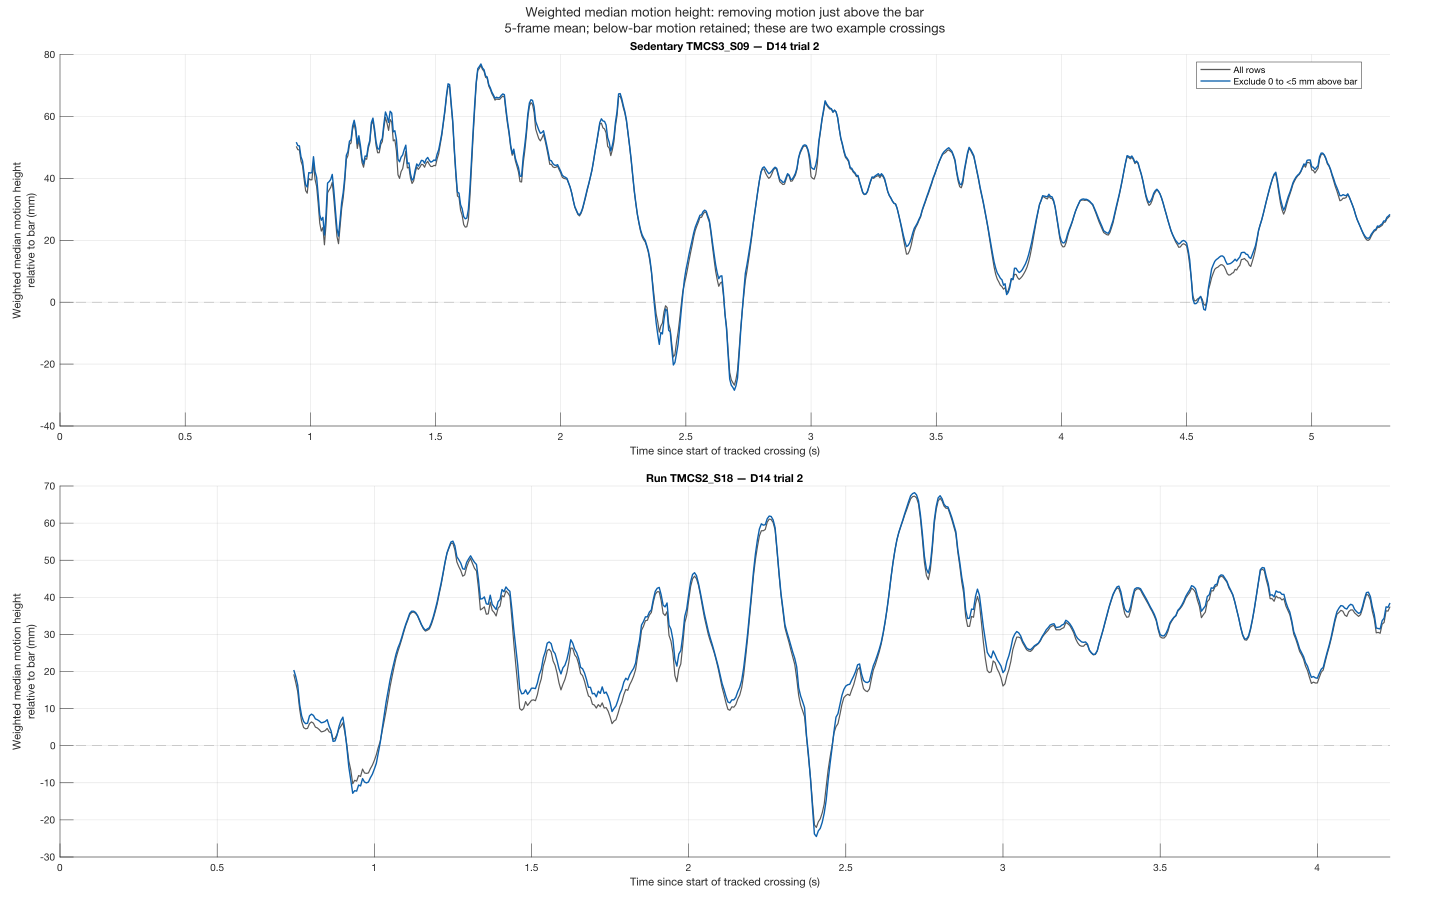

The data file committed next to this chart (first rows):
File, TraversalFrame, OriginalFrame, ElapsedSeconds, MeanAllMM, MeanExcludeMM, MedianAllMM, MedianExcludeMM, MeanAllSmoothedMM, MeanExcludeSmoothedMM, MedianAllSmoothedMM, MedianExcludeSmoothedMM, ExcludedMotionFraction
TMCS3_S09_T3_C03_BB_D14_20260305_THT_TRI…, 1, 659, 0, NaN, NaN, NaN, NaN, NaN, NaN, NaN, NaN, NaN
TMCS3_S09_T3_C03_BB_D14_20260305_THT_TRI…, 2, 660, 0.00625, NaN, NaN, NaN, NaN, NaN, NaN, NaN, NaN, NaN
TMCS3_S09_T3_C03_BB_D14_20260305_THT_TRI…, 3, 661, 0.0125, NaN, NaN, NaN, NaN, NaN, NaN, NaN, NaN, NaN
TMCS3_S09_T3_C03_BB_D14_20260305_THT_TRI…, 4, 662, 0.01875, NaN, NaN, NaN, NaN, NaN, NaN, NaN, NaN, NaN
TMCS3_S09_T3_C03_BB_D14_20260305_THT_TRI…, 5, 663, 0.025, NaN, NaN, NaN, NaN, NaN, NaN, NaN, NaN, NaN
TMCS3_S09_T3_C03_BB_D14_20260305_THT_TRI…, 6, 664, 0.03125, NaN, NaN, NaN, NaN, NaN, NaN, NaN, NaN, NaN
TMCS3_S09_T3_C03_BB_D14_20260305_THT_TRI…, 7, 665, 0.0375, NaN, NaN, NaN, NaN, NaN, NaN, NaN, NaN, NaN
TMCS3_S09_T3_C03_BB_D14_20260305_THT_TRI…, 8, 666, 0.04375, NaN, NaN, NaN, NaN, NaN, NaN, NaN, NaN, NaN
TMCS3_S09_T3_C03_BB_D14_20260305_THT_TRI…, 9, 667, 0.05, NaN, NaN, NaN, NaN, NaN, NaN, NaN, NaN, NaN
TMCS3_S09_T3_C03_BB_D14_20260305_THT_TRI…, 10, 668, 0.05625, NaN, NaN, NaN, NaN, NaN, NaN, NaN, NaN, NaN
TMCS3_S09_T3_C03_BB_D14_20260305_THT_TRI…, 11, 669, 0.0625, NaN, NaN, NaN, NaN, NaN, NaN, NaN, NaN, NaN
TMCS3_S09_T3_C03_BB_D14_20260305_THT_TRI…, 12, 670, 0.06875, NaN, NaN, NaN, NaN, NaN, NaN, NaN, NaN, NaN
TMCS3_S09_T3_C03_BB_D14_20260305_THT_TRI…, 13, 671, 0.075, NaN, NaN, NaN, NaN, NaN, NaN, NaN, NaN, NaN
TMCS3_S09_T3_C03_BB_D14_20260305_THT_TRI…, 14, 672, 0.08125, NaN, NaN, NaN, NaN, NaN, NaN, NaN, NaN, NaN
TMCS3_S09_T3_C03_BB_D14_20260305_THT_TRI…, 15, 673, 0.0875, NaN, NaN, NaN, NaN, NaN, NaN, NaN, NaN, NaN
TMCS3_S09_T3_C03_BB_D14_20260305_THT_TRI…, 16, 674, 0.09375, NaN, NaN, NaN, NaN, NaN, NaN, NaN, NaN, NaN
TMCS3_S09_T3_C03_BB_D14_20260305_THT_TRI…, 17, 675, 0.1, NaN, NaN, NaN, NaN, NaN, NaN, NaN, NaN, NaN
TMCS3_S09_T3_C03_BB_D14_20260305_THT_TRI…, 18, 676, 0.1062, NaN, NaN, NaN, NaN, NaN, NaN, NaN, NaN, NaN
TMCS3_S09_T3_C03_BB_D14_20260305_THT_TRI…, 19, 677, 0.1125, NaN, NaN, NaN, NaN, NaN, NaN, NaN, NaN, NaN
TMCS3_S09_T3_C03_BB_D14_20260305_THT_TRI…, 20, 678, 0.1187, NaN, NaN, NaN, NaN, NaN, NaN, NaN, NaN, NaN
TMCS3_S09_T3_C03_BB_D14_20260305_THT_TRI…, 21, 679, 0.125, NaN, NaN, NaN, NaN, NaN, NaN, NaN, NaN, NaN
TMCS3_S09_T3_C03_BB_D14_20260305_THT_TRI…, 22, 680, 0.1313, NaN, NaN, NaN, NaN, NaN, NaN, NaN, NaN, NaN
TMCS3_S09_T3_C03_BB_D14_20260305_THT_TRI…, 23, 681, 0.1375, NaN, NaN, NaN, NaN, NaN, NaN, NaN, NaN, NaN
TMCS3_S09_T3_C03_BB_D14_20260305_THT_TRI…, 24, 682, 0.1437, NaN, NaN, NaN, NaN, NaN, NaN, NaN, NaN, NaN
TMCS3_S09_T3_C03_BB_D14_20260305_THT_TRI…, 25, 683, 0.15, NaN, NaN, NaN, NaN, NaN, NaN, NaN, NaN, NaN
TMCS3_S09_T3_C03_BB_D14_20260305_THT_TRI…, 26, 684, 0.1562, NaN, NaN, NaN, NaN, NaN, NaN, NaN, NaN, NaN
TMCS3_S09_T3_C03_BB_D14_20260305_THT_TRI…, 27, 685, 0.1625, NaN, NaN, NaN, NaN, NaN, NaN, NaN, NaN, NaN
TMCS3_S09_T3_C03_BB_D14_20260305_THT_TRI…, 28, 686, 0.1688, NaN, NaN, NaN, NaN, NaN, NaN, NaN, NaN, NaN
TMCS3_S09_T3_C03_BB_D14_20260305_THT_TRI…, 29, 687, 0.175, NaN, NaN, NaN, NaN, NaN, NaN, NaN, NaN, NaN
TMCS3_S09_T3_C03_BB_D14_20260305_THT_TRI…, 30, 688, 0.1812, NaN, NaN, NaN, NaN, NaN, NaN, NaN, NaN, NaN
TMCS3_S09_T3_C03_BB_D14_20260305_THT_TRI…, 31, 689, 0.1875, NaN, NaN, NaN, NaN, NaN, NaN, NaN, NaN, NaN
TMCS3_S09_T3_C03_BB_D14_20260305_THT_TRI…, 32, 690, 0.1938, NaN, NaN, NaN, NaN, NaN, NaN, NaN, NaN, NaN
TMCS3_S09_T3_C03_BB_D14_20260305_THT_TRI…, 33, 691, 0.2, NaN, NaN, NaN, NaN, NaN, NaN, NaN, NaN, NaN
TMCS3_S09_T3_C03_BB_D14_20260305_THT_TRI…, 34, 692, 0.2062, NaN, NaN, NaN, NaN, NaN, NaN, NaN, NaN, NaN
TMCS3_S09_T3_C03_BB_D14_20260305_THT_TRI…, 35, 693, 0.2125, NaN, NaN, NaN, NaN, NaN, NaN, NaN, NaN, NaN
TMCS3_S09_T3_C03_BB_D14_20260305_THT_TRI…, 36, 694, 0.2188, NaN, NaN, NaN, NaN, NaN, NaN, NaN, NaN, NaN
TMCS3_S09_T3_C03_BB_D14_20260305_THT_TRI…, 37, 695, 0.225, NaN, NaN, NaN, NaN, NaN, NaN, NaN, NaN, NaN
TMCS3_S09_T3_C03_BB_D14_20260305_THT_TRI…, 38, 696, 0.2313, NaN, NaN, NaN, NaN, NaN, NaN, NaN, NaN, NaN
TMCS3_S09_T3_C03_BB_D14_20260305_THT_TRI…, 39, 697, 0.2375, NaN, NaN, NaN, NaN, NaN, NaN, NaN, NaN, NaN
TMCS3_S09_T3_C03_BB_D14_20260305_THT_TRI…, 40, 698, 0.2437, NaN, NaN, NaN, NaN, NaN, NaN, NaN, NaN, NaN
TMCS3_S09_T3_C03_BB_D14_20260305_THT_TRI…, 41, 699, 0.25, NaN, NaN, NaN, NaN, NaN, NaN, NaN, NaN, NaN
TMCS3_S09_T3_C03_BB_D14_20260305_THT_TRI…, 42, 700, 0.2563, NaN, NaN, NaN, NaN, NaN, NaN, NaN, NaN, NaN
TMCS3_S09_T3_C03_BB_D14_20260305_THT_TRI…, 43, 701, 0.2625, NaN, NaN, NaN, NaN, NaN, NaN, NaN, NaN, NaN
TMCS3_S09_T3_C03_BB_D14_20260305_THT_TRI…, 44, 702, 0.2687, NaN, NaN, NaN, NaN, NaN, NaN, NaN, NaN, NaN
TMCS3_S09_T3_C03_BB_D14_20260305_THT_TRI…, 45, 703, 0.275, NaN, NaN, NaN, NaN, NaN, NaN, NaN, NaN, NaN
TMCS3_S09_T3_C03_BB_D14_20260305_THT_TRI…, 46, 704, 0.2812, NaN, NaN, NaN, NaN, NaN, NaN, NaN, NaN, NaN
TMCS3_S09_T3_C03_BB_D14_20260305_THT_TRI…, 47, 705, 0.2875, NaN, NaN, NaN, NaN, NaN, NaN, NaN, NaN, NaN
TMCS3_S09_T3_C03_BB_D14_20260305_THT_TRI…, 48, 706, 0.2938, NaN, NaN, NaN, NaN, NaN, NaN, NaN, NaN, NaN
TMCS3_S09_T3_C03_BB_D14_20260305_THT_TRI…, 49, 707, 0.3, NaN, NaN, NaN, NaN, NaN, NaN, NaN, NaN, NaN
TMCS3_S09_T3_C03_BB_D14_20260305_THT_TRI…, 50, 708, 0.3063, NaN, NaN, NaN, NaN, NaN, NaN, NaN, NaN, NaN
TMCS3_S09_T3_C03_BB_D14_20260305_THT_TRI…, 51, 709, 0.3125, NaN, NaN, NaN, NaN, NaN, NaN, NaN, NaN, NaN
TMCS3_S09_T3_C03_BB_D14_20260305_THT_TRI…, 52, 710, 0.3188, NaN, NaN, NaN, NaN, NaN, NaN, NaN, NaN, NaN
TMCS3_S09_T3_C03_BB_D14_20260305_THT_TRI…, 53, 711, 0.325, NaN, NaN, NaN, NaN, NaN, NaN, NaN, NaN, NaN
TMCS3_S09_T3_C03_BB_D14_20260305_THT_TRI…, 54, 712, 0.3312, NaN, NaN, NaN, NaN, NaN, NaN, NaN, NaN, NaN
TMCS3_S09_T3_C03_BB_D14_20260305_THT_TRI…, 55, 713, 0.3375, NaN, NaN, NaN, NaN, NaN, NaN, NaN, NaN, NaN
TMCS3_S09_T3_C03_BB_D14_20260305_THT_TRI…, 56, 714, 0.3438, NaN, NaN, NaN, NaN, NaN, NaN, NaN, NaN, NaN
TMCS3_S09_T3_C03_BB_D14_20260305_THT_TRI…, 57, 715, 0.35, NaN, NaN, NaN, NaN, NaN, NaN, NaN, NaN, NaN
TMCS3_S09_T3_C03_BB_D14_20260305_THT_TRI…, 58, 716, 0.3563, NaN, NaN, NaN, NaN, NaN, NaN, NaN, NaN, NaN
TMCS3_S09_T3_C03_BB_D14_20260305_THT_TRI…, 59, 717, 0.3625, NaN, NaN, NaN, NaN, NaN, NaN, NaN, NaN, NaN
TMCS3_S09_T3_C03_BB_D14_20260305_THT_TRI…, 60, 718, 0.3688, NaN, NaN, NaN, NaN, NaN, NaN, NaN, NaN, NaN
... 1,469 more rows
